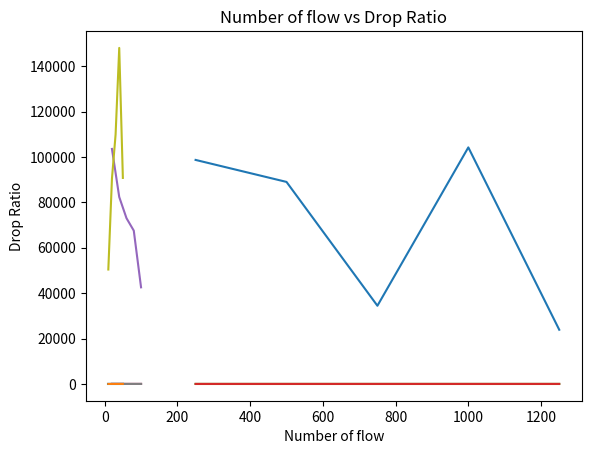

Recreate this plot in Python.
import matplotlib.pyplot as plt 
  
area = [250,500,750,1000,1250]
areaThroughPut = [98691.9,89002.4,34441.9,104216,23875.3]
areaDelay = [0.0425172,0.0292307,0.0293694,0.028285,0.0258416]
areaDelivery = [0.928354,0.849612,0.679758,0.834839,0.634783]
areaDrop = [0.0609756,0.144186, 0.283988,0.136774,0.33913]

nn = [20,40,60,80,100]
nnThroughput = [103535,82362.7,73003.7,67536.2,42560.4]
nnDelay = [0.0124528,0.0740352,0.0619089,0.10904,0.226011]
nnDelivery = [0.885517,0.845277,0.816726,0.844444,0.733696]
nnDrop = [0.113103,0.149837,0.16548,0.157576,0.274457]

nf = [10,20,30,40,50]
nfThroughput = [50406.7,90507.6,109900,148041,90763.1]
nfDelay = [0.0234846,0.0320215,0.0185704,0.0131551,0.0442654]
nfDelivery = [0.927711,0.882911,0.857143,0.838858,0.700483]
nfDrop = [0.0662651,0.10443,0.125313,0.157459,0.266908]


def my_function(x,y,xlabel,ylabel,title):
    plt.plot(x, y) 
  
    plt.xlabel(xlabel) 
    plt.ylabel(ylabel) 
  
    plt.title(title) 
  
    plt.show() 


my_function(area,areaThroughPut,'Area (m)','Throughput','Area (m) vs Network Throughput')
my_function(area,areaDelay,'Area (m)','Average Delay','Area (m) vs Average Delay')
my_function(area,areaDelivery,'Area (m)','Delivery Ratio','Area (m) vs Delivery Ratio')
my_function(area,areaDrop,'Area (m)','Drop Ratio','Area (m) vs Drop Ratio')

my_function(nn,nnThroughput,'Number of nodes','Throughput','Number of nodes vs Network Throughput')
my_function(nn,nnDelay,'Number of nodes','Average Delay','Number of nodes vs Average Delay')
my_function(nn,nnDelivery,'Number of nodes','Delivery Ratio','Number of nodes vs Delivery Ratio')
my_function(nn,nnDrop,'Number of nodes','Drop Ratio','Number of nodes vs Drop Ratio')

my_function(nf,nfThroughput,'Number of flow','Throughput','Number of flow vs Network Throughput')
my_function(nf,nfDelay,'Number of flow','Average Delay','Number of flow vs Average Delay')
my_function(nf,nfDelivery,'Number of flow','Delivery Ratio','Number of flow vs Delivery Ratio')
my_function(nf,nfDrop,'Number of flow','Drop Ratio','Number of flow vs Drop Ratio')